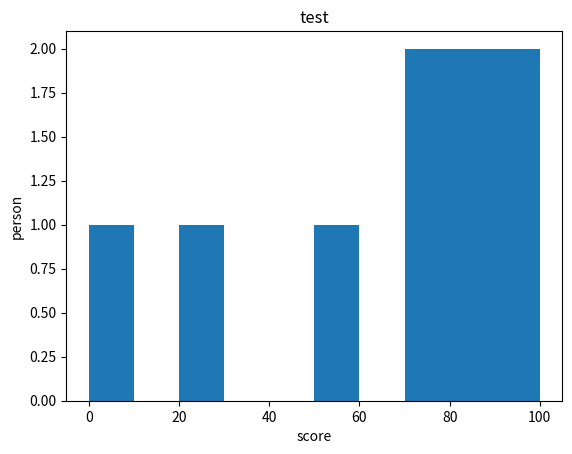

Source code (Python):
import matplotlib.pyplot as plt     # 그래프 그려주는 라이브러리(부속품)

# 문제 ; 80 점 이상인 사람의 수
시험점수 = [71, 85, 77, 81, 99, 23, 55, 100, 0]
_80점이상 = []

# 시험 점수 중, 80점 이상인 사람만 _80점이상 리스트로 옮기고,.
# 2. 80점 이상 길이(갯수) 구한다.

for i in range(len(시험점수)-1):
    if(시험점수[i] >= 80):
        _80점이상.append(i)
    else:
        continue

print(len(_80점이상))

# 답안
for 개인점수 in 시험점수:
    if 개인점수 >= 80:
        _80점이상.append(개인점수)

print(_80점이상)
print(len(_80점이상), '명')

plt.title('test')
plt.xlabel('score')
plt.ylabel('person')
plt.hist(시험점수)      # 막대 그래프
plt.show()              # 그려줘